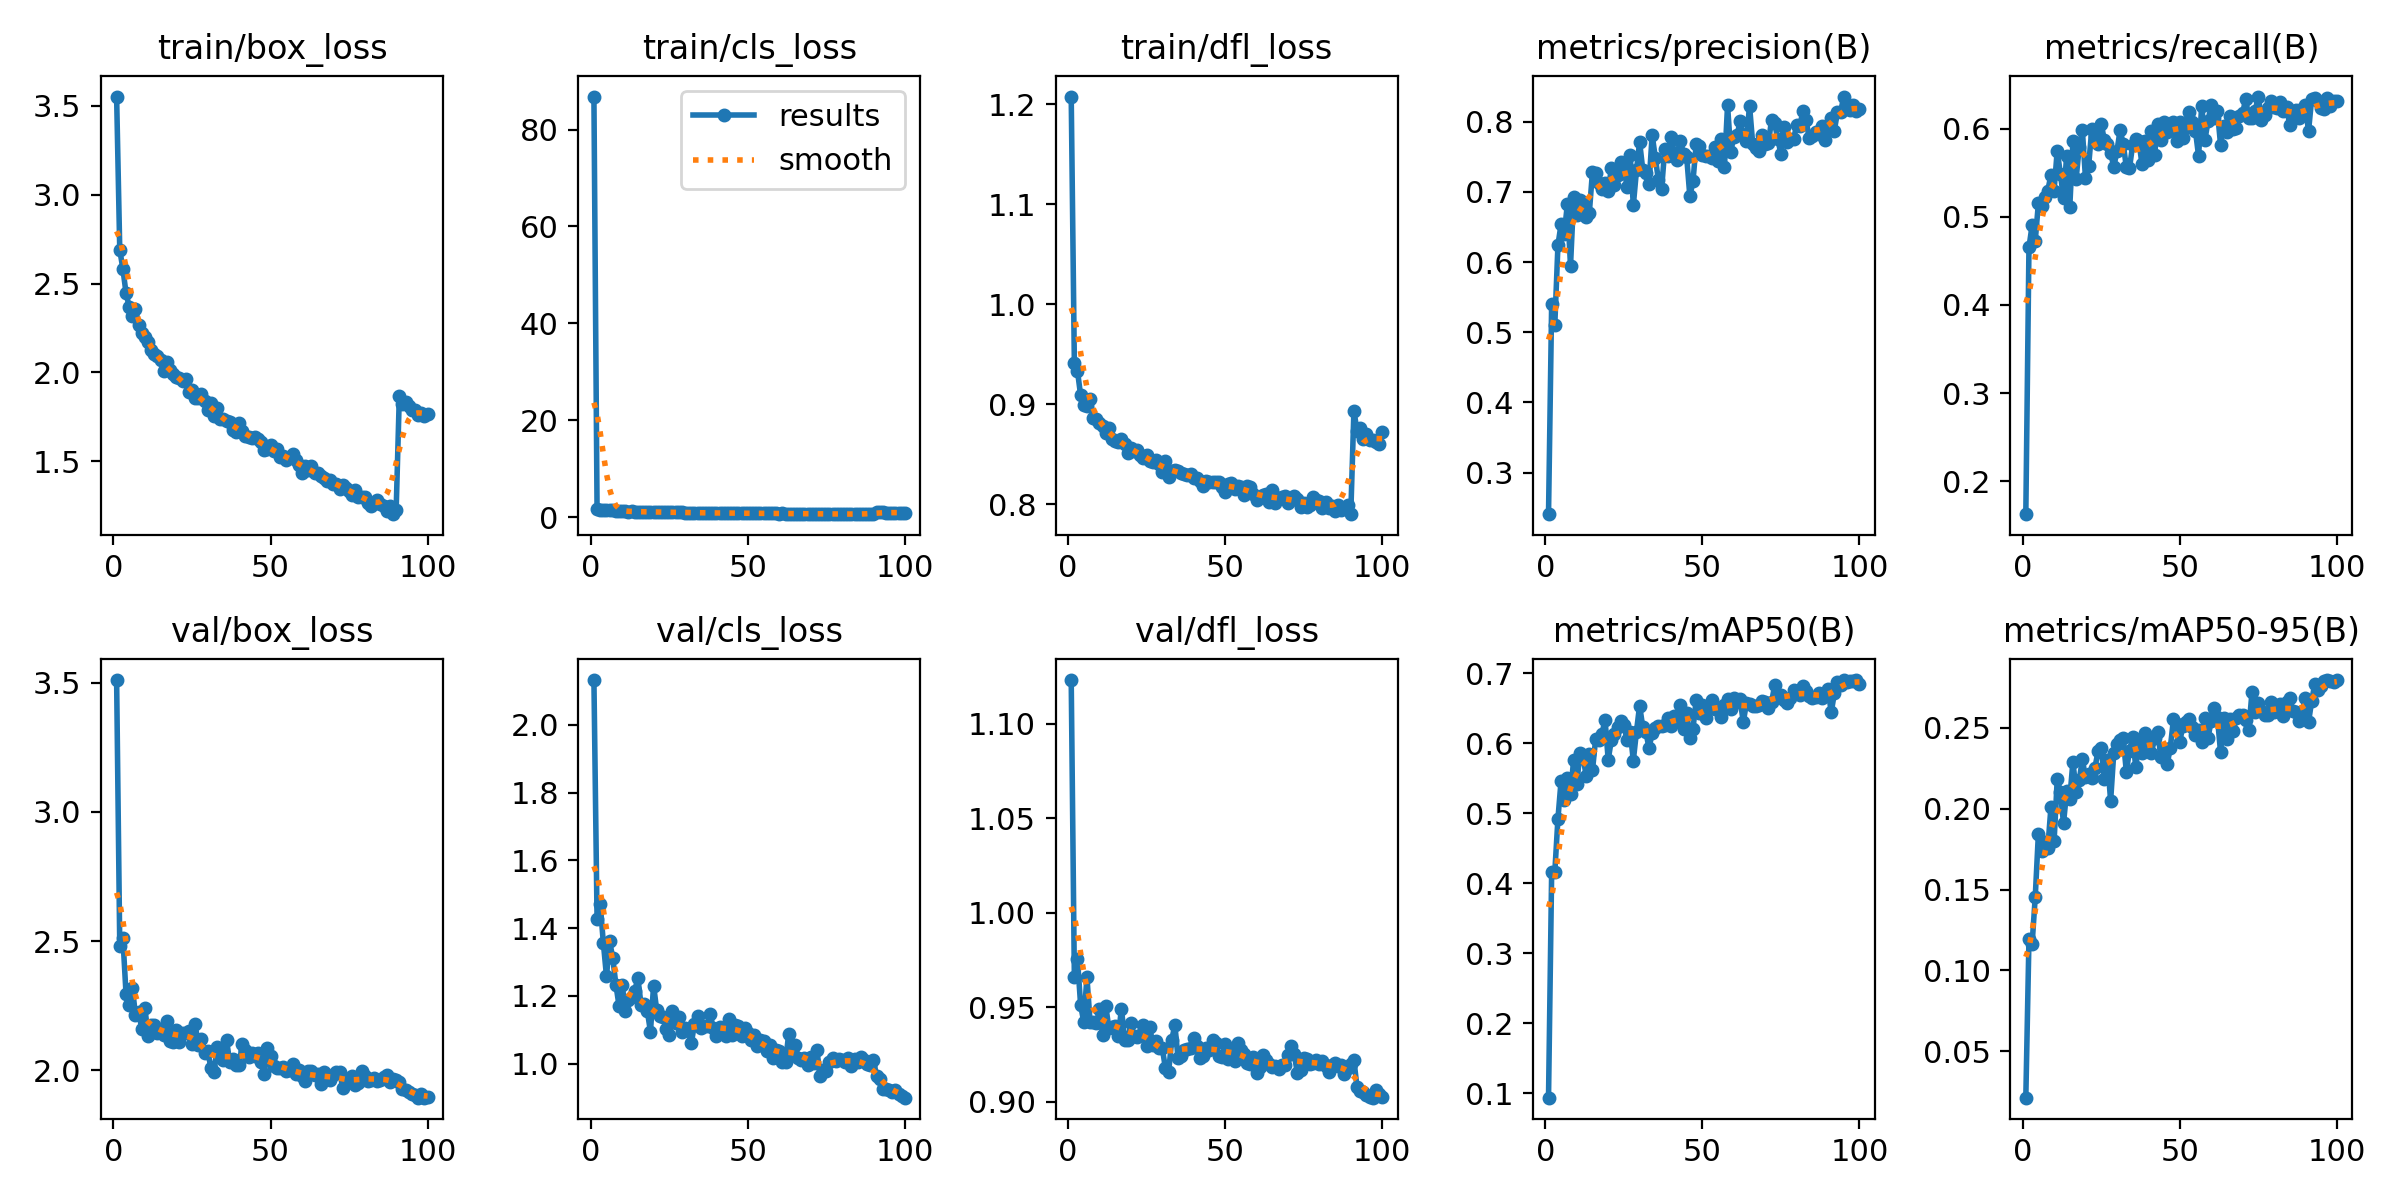

The file beside this chart, header and first rows:
epoch, time, train/box_loss, train/cls_loss, train/dfl_loss, metrics/precision(B), metrics/recall(B), metrics/mAP50(B), metrics/mAP50-95(B), val/box_loss, val/cls_loss, val/dfl_loss, lr/pg0, lr/pg1, lr/pg2
1, 14.88, 3.553, 86.8, 1.208, 0.2409, 0.1625, 0.09363, 0.02132, 3.511, 2.132, 1.123, 0.06738, 0.0003295, 0.0003295
2, 29.04, 2.69, 1.731, 0.9415, 0.5408, 0.4652, 0.4161, 0.1192, 2.482, 1.429, 0.9661, 0.03438, 0.0006562, 0.0006562
3, 42.85, 2.583, 1.577, 0.933, 0.5104, 0.4903, 0.4157, 0.1162, 2.512, 1.471, 0.9752, 0.001364, 0.0009764, 0.0009764
4, 56.52, 2.447, 1.539, 0.9088, 0.6241, 0.4728, 0.4921, 0.1454, 2.296, 1.357, 0.9509, 0.0009703, 0.0009703, 0.0009703
5, 70.3, 2.369, 1.41, 0.8995, 0.654, 0.5151, 0.5463, 0.1844, 2.255, 1.258, 0.9422, 0.0009604, 0.0009604, 0.0009604
6, 84.09, 2.318, 1.4, 0.8984, 0.6402, 0.5119, 0.519, 0.1741, 2.32, 1.362, 0.966, 0.0009505, 0.0009505, 0.0009505
7, 97.86, 2.356, 1.385, 0.9049, 0.6822, 0.5225, 0.5499, 0.1795, 2.215, 1.312, 0.9422, 0.0009406, 0.0009406, 0.0009406
8, 111.6, 2.266, 1.336, 0.8867, 0.5944, 0.5298, 0.5275, 0.1757, 2.226, 1.233, 0.9421, 0.0009307, 0.0009307, 0.0009307
9, 125.6, 2.222, 1.254, 0.8855, 0.6925, 0.5475, 0.5762, 0.201, 2.16, 1.171, 0.9414, 0.0009208, 0.0009208, 0.0009208
10, 139.6, 2.198, 1.229, 0.8815, 0.6666, 0.5298, 0.5415, 0.1797, 2.243, 1.233, 0.9491, 0.0009109, 0.0009109, 0.0009109
11, 153.4, 2.17, 1.226, 0.8778, 0.6888, 0.5752, 0.5864, 0.2183, 2.134, 1.157, 0.9353, 0.000901, 0.000901, 0.000901
12, 167.2, 2.125, 1.153, 0.871, 0.6852, 0.5488, 0.5786, 0.2104, 2.176, 1.187, 0.9506, 0.0008911, 0.0008911, 0.0008911
13, 180.9, 2.102, 1.173, 0.8766, 0.6641, 0.5211, 0.5538, 0.191, 2.174, 1.197, 0.9388, 0.0008812, 0.0008812, 0.0008812
14, 194.7, 2.094, 1.163, 0.865, 0.6706, 0.5691, 0.5844, 0.2107, 2.146, 1.215, 0.9395, 0.0008713, 0.0008713, 0.0008713
15, 208.4, 2.07, 1.139, 0.8631, 0.729, 0.5113, 0.5615, 0.2063, 2.16, 1.253, 0.9398, 0.0008614, 0.0008614, 0.0008614
16, 222.2, 2.006, 1.119, 0.8621, 0.7275, 0.5855, 0.6056, 0.2291, 2.138, 1.174, 0.9347, 0.0008515, 0.0008515, 0.0008515
17, 236.1, 2.058, 1.089, 0.8657, 0.7127, 0.5425, 0.6051, 0.2106, 2.192, 1.177, 0.9492, 0.0008416, 0.0008416, 0.0008416
18, 249.8, 2.011, 1.097, 0.8604, 0.7038, 0.5792, 0.6129, 0.2175, 2.115, 1.156, 0.9325, 0.0008317, 0.0008317, 0.0008317
19, 263.5, 1.989, 1.08, 0.8511, 0.7121, 0.5982, 0.6337, 0.2305, 2.11, 1.095, 0.9324, 0.0008218, 0.0008218, 0.0008218
20, 277.3, 1.972, 1.068, 0.8562, 0.7009, 0.5437, 0.5764, 0.2193, 2.156, 1.231, 0.9415, 0.0008119, 0.0008119, 0.0008119
21, 291.1, 1.968, 1.082, 0.8529, 0.7337, 0.5577, 0.6041, 0.2215, 2.108, 1.157, 0.9348, 0.000802, 0.000802, 0.000802
22, 304.9, 1.952, 1.055, 0.8543, 0.7094, 0.5995, 0.6131, 0.2188, 2.143, 1.142, 0.934, 0.0007921, 0.0007921, 0.0007921
23, 318.7, 1.965, 1.056, 0.8495, 0.7238, 0.5911, 0.6237, 0.2254, 2.144, 1.137, 0.9354, 0.0007822, 0.0007822, 0.0007822
24, 332.4, 1.891, 1.003, 0.8466, 0.7429, 0.583, 0.6323, 0.2355, 2.153, 1.103, 0.9403, 0.0007723, 0.0007723, 0.0007723
25, 346.2, 1.899, 1.012, 0.8488, 0.7368, 0.6058, 0.6261, 0.2378, 2.102, 1.085, 0.9292, 0.0007624, 0.0007624, 0.0007624
26, 360.1, 1.855, 0.9898, 0.8428, 0.7063, 0.5868, 0.604, 0.2187, 2.179, 1.156, 0.9396, 0.0007525, 0.0007525, 0.0007525
27, 373.8, 1.854, 0.9983, 0.8418, 0.753, 0.583, 0.6161, 0.2302, 2.097, 1.121, 0.9298, 0.0007426, 0.0007426, 0.0007426
28, 387.6, 1.879, 0.9968, 0.844, 0.6808, 0.5729, 0.5752, 0.2048, 2.121, 1.137, 0.9318, 0.0007327, 0.0007327, 0.0007327
29, 401.4, 1.841, 0.9879, 0.8397, 0.7305, 0.5566, 0.6165, 0.2345, 2.066, 1.094, 0.9283, 0.0007228, 0.0007228, 0.0007228
30, 415.2, 1.791, 0.9546, 0.8319, 0.7713, 0.5741, 0.6537, 0.2401, 2.075, 1.107, 0.9282, 0.0007129, 0.0007129, 0.0007129
31, 429, 1.828, 0.9538, 0.8434, 0.7318, 0.5981, 0.6231, 0.2424, 2.01, 1.101, 0.9176, 0.000703, 0.000703, 0.000703
32, 442.8, 1.753, 0.9126, 0.8272, 0.7276, 0.583, 0.6157, 0.2436, 1.994, 1.06, 0.9155, 0.0006931, 0.0006931, 0.0006931
33, 456.5, 1.8, 0.939, 0.833, 0.7116, 0.5565, 0.5931, 0.2229, 2.089, 1.116, 0.9327, 0.0006832, 0.0006832, 0.0006832
34, 470.3, 1.736, 0.9165, 0.8345, 0.7812, 0.5551, 0.6143, 0.236, 2.052, 1.142, 0.9406, 0.0006733, 0.0006733, 0.0006733
35, 484.1, 1.738, 0.9074, 0.8328, 0.7486, 0.5812, 0.6214, 0.2441, 2.039, 1.106, 0.9232, 0.0006634, 0.0006634, 0.0006634
36, 497.9, 1.726, 0.9028, 0.8312, 0.7165, 0.5881, 0.6241, 0.2259, 2.117, 1.112, 0.924, 0.0006535, 0.0006535, 0.0006535
37, 511.7, 1.723, 0.9001, 0.8301, 0.7039, 0.5856, 0.6251, 0.2403, 2.031, 1.111, 0.9271, 0.0006436, 0.0006436, 0.0006436
38, 525.4, 1.676, 0.8676, 0.8288, 0.7605, 0.5594, 0.6257, 0.2343, 2.043, 1.147, 0.9278, 0.0006337, 0.0006337, 0.0006337
39, 539.2, 1.667, 0.8575, 0.8298, 0.7512, 0.5856, 0.6353, 0.2466, 2.021, 1.105, 0.9281, 0.0006238, 0.0006238, 0.0006238
40, 553, 1.714, 0.8919, 0.826, 0.7787, 0.564, 0.6246, 0.2417, 2.021, 1.082, 0.9336, 0.0006139, 0.0006139, 0.0006139
41, 566.7, 1.669, 0.8445, 0.8259, 0.7558, 0.597, 0.6385, 0.2346, 2.1, 1.108, 0.9292, 0.000604, 0.000604, 0.000604
42, 580.5, 1.642, 0.8574, 0.8235, 0.7457, 0.5703, 0.6319, 0.2435, 2.079, 1.106, 0.9231, 0.0005941, 0.0005941, 0.0005941
43, 594.2, 1.638, 0.8546, 0.8186, 0.7723, 0.6058, 0.6549, 0.2472, 2.051, 1.083, 0.9242, 0.0005842, 0.0005842, 0.0005842
44, 608, 1.632, 0.8428, 0.8232, 0.7539, 0.5868, 0.6206, 0.232, 2.068, 1.133, 0.9285, 0.0005743, 0.0005743, 0.0005743
45, 621.8, 1.639, 0.8501, 0.8226, 0.749, 0.6071, 0.643, 0.2371, 2.055, 1.086, 0.9275, 0.0005644, 0.0005644, 0.0005644
46, 635.5, 1.626, 0.8501, 0.8218, 0.6936, 0.5967, 0.6073, 0.2275, 2.067, 1.114, 0.9323, 0.0005545, 0.0005545, 0.0005545
47, 649.2, 1.609, 0.837, 0.8218, 0.7156, 0.6008, 0.6209, 0.2377, 2.032, 1.113, 0.9312, 0.0005446, 0.0005446, 0.0005446
48, 663, 1.565, 0.8145, 0.822, 0.7677, 0.6071, 0.6613, 0.2554, 1.986, 1.083, 0.9239, 0.0005347, 0.0005347, 0.0005347
49, 676.8, 1.569, 0.8079, 0.8168, 0.7659, 0.5856, 0.6437, 0.2526, 2.085, 1.104, 0.9233, 0.0005248, 0.0005248, 0.0005248
50, 690.5, 1.591, 0.8268, 0.8123, 0.7522, 0.6078, 0.6551, 0.2414, 2.053, 1.09, 0.9305, 0.0005149, 0.0005149, 0.0005149
51, 704.3, 1.556, 0.7897, 0.8203, 0.7508, 0.5894, 0.6362, 0.2512, 2.018, 1.07, 0.9227, 0.000505, 0.000505, 0.000505
52, 718, 1.571, 0.7938, 0.8214, 0.7517, 0.602, 0.652, 0.2534, 2.007, 1.085, 0.9278, 0.0004951, 0.0004951, 0.0004951
53, 731.8, 1.525, 0.7736, 0.8154, 0.7485, 0.6187, 0.6619, 0.2555, 2.008, 1.054, 0.9217, 0.0004852, 0.0004852, 0.0004852
54, 745.6, 1.528, 0.7976, 0.8182, 0.7642, 0.6081, 0.6483, 0.2507, 2.012, 1.069, 0.9309, 0.0004753, 0.0004753, 0.0004753
55, 759.4, 1.508, 0.7809, 0.8169, 0.7443, 0.5976, 0.6488, 0.2454, 1.995, 1.067, 0.9273, 0.0004654, 0.0004654, 0.0004654
56, 773.1, 1.52, 0.7748, 0.8095, 0.7753, 0.5691, 0.6369, 0.2488, 2, 1.037, 0.9252, 0.0004555, 0.0004555, 0.0004555
57, 786.8, 1.54, 0.7867, 0.8184, 0.7348, 0.6261, 0.6543, 0.2413, 2.025, 1.056, 0.9206, 0.0004456, 0.0004456, 0.0004456
58, 800.6, 1.505, 0.7745, 0.817, 0.8232, 0.5868, 0.6629, 0.256, 1.985, 1.018, 0.9198, 0.0004357, 0.0004357, 0.0004357
59, 814.4, 1.478, 0.7667, 0.8101, 0.7571, 0.6083, 0.6493, 0.2439, 2.001, 1.04, 0.9235, 0.0004258, 0.0004258, 0.0004258
60, 828.1, 1.436, 0.7441, 0.8041, 0.7782, 0.6269, 0.6638, 0.2541, 1.976, 1.038, 0.9149, 0.0004159, 0.0004159, 0.0004159
... 40 more rows
